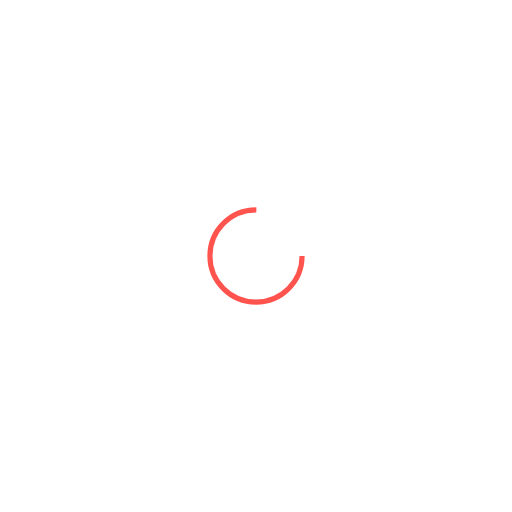
t = 0.00 s
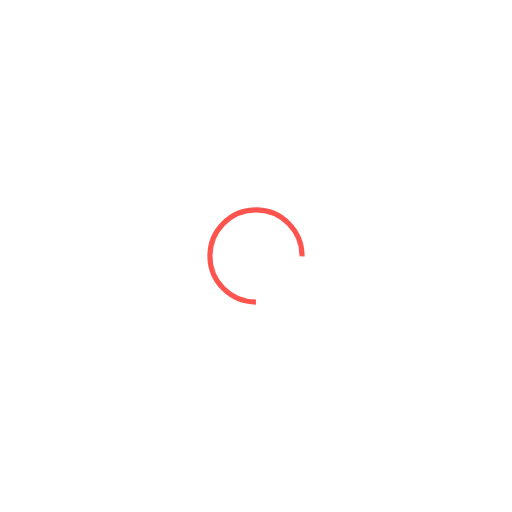
t = 0.34 s
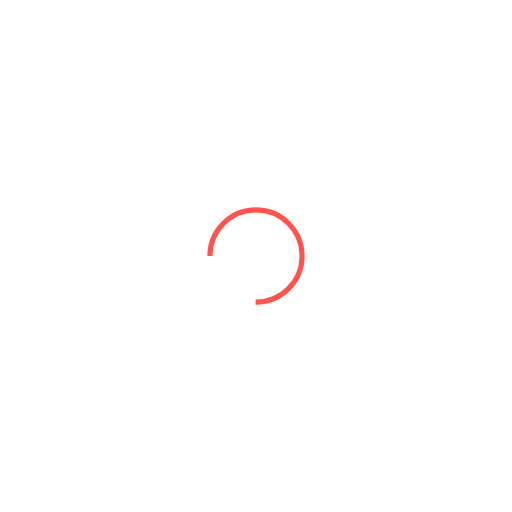
t = 0.68 s
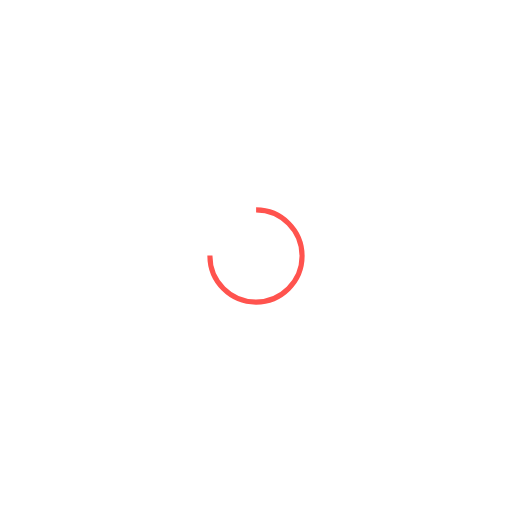
t = 1.01 s

The animated SVG that drew these frames (rendered in a browser with its animation timeline set to each time). Animation: 1 SMIL element (animateTransform=1); one cycle of 1.35 s, repeats indefinitely.

<?xml version="1.0" encoding="utf-8"?>
<svg xmlns="http://www.w3.org/2000/svg" xmlns:xlink="http://www.w3.org/1999/xlink" style="margin: auto; background: none; display: block; shape-rendering: auto;" width="200px" height="200px" viewBox="0 0 100 100" preserveAspectRatio="xMidYMid">
<circle cx="50" cy="50" fill="none" stroke="#ff534e" stroke-width="1" r="9" stroke-dasharray="42.411500823462205 16.13716694115407">
  <animateTransform attributeName="transform" type="rotate" repeatCount="indefinite" dur="1.3513513513513513s" values="0 50 50;360 50 50" keyTimes="0;1"></animateTransform>
</circle>
<!-- [ldio] generated by https://loading.io/ --></svg>
